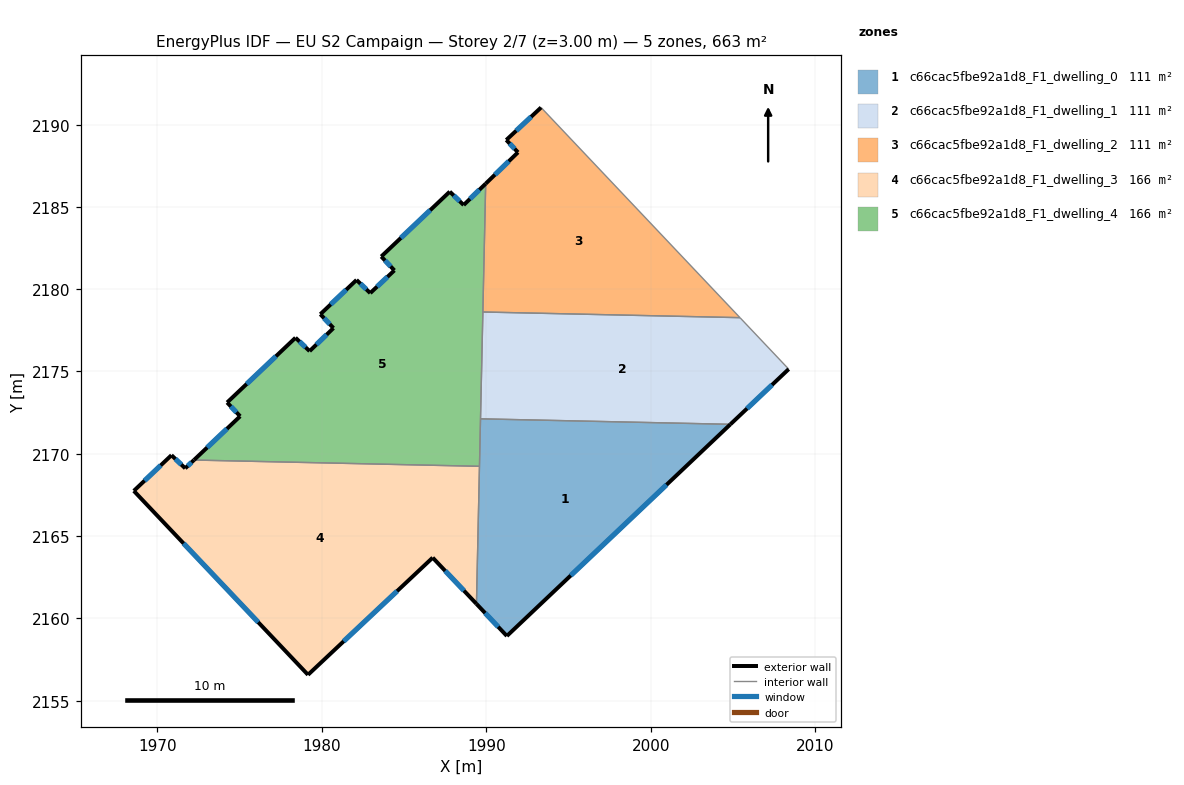
=== STOREY PLAN SPEC (per zone: floor XY polygon, exterior-wall plan segments, windows/doors) ===
zone 1: c66cac5fbe92a1d8_F1_dwelling_0  (110.6 m²)
  floor: (2004.83, 2171.79) (1991.25, 2158.92) (1989.40, 2160.88) (1989.65, 2172.12)
  exterior wall: (1991.25, 2158.92) – (2004.83, 2171.79)  [18.7 m]
    window: (1995.13, 2162.60) – (2000.95, 2168.11)  [10.3 m²]
  exterior wall: (1989.40, 2160.88) – (1991.25, 2158.92)  [2.7 m]
    window: (1989.93, 2160.32) – (1990.72, 2159.48)  [1.5 m²]
  interior walls: 3
zone 2: c66cac5fbe92a1d8_F1_dwelling_1  (110.6 m²)
  floor: (2005.42, 2178.27) (2008.38, 2175.14) (2004.83, 2171.79) (1989.65, 2172.12) (1989.79, 2178.62)
  exterior wall: (2004.83, 2171.79) – (2008.38, 2175.14)  [4.9 m]
    window: (2005.85, 2172.75) – (2007.36, 2174.19)  [2.7 m²]
  interior walls: 4
zone 3: c66cac5fbe92a1d8_F1_dwelling_2  (110.6 m²)
  floor: (1993.33, 2191.04) (2005.42, 2178.27) (1989.79, 2178.62) (1989.96, 2186.41) (1991.92, 2188.32) (1991.21, 2189.07)
  exterior wall: (1993.33, 2191.04) – (1991.22, 2189.07)  [2.9 m]
    window: (1992.72, 2190.48) – (1991.82, 2189.63)  [1.6 m²]
  exterior wall: (1991.92, 2188.32) – (1989.96, 2186.41)  [2.7 m]
    window: (1991.36, 2187.77) – (1990.52, 2186.96)  [1.5 m²]
  exterior wall: (1991.22, 2189.07) – (1991.92, 2188.32)  [1.0 m]
    window: (1991.42, 2188.85) – (1991.72, 2188.53)  [0.6 m²]
  interior walls: 3
zone 4: c66cac5fbe92a1d8_F1_dwelling_3  (165.9 m²)
  floor: (1989.58, 2169.24) (1989.40, 2160.88) (1986.74, 2163.68) (1979.16, 2156.57) (1968.58, 2167.74) (1970.87, 2169.91) (1971.70, 2169.12) (1972.23, 2169.62)
  exterior wall: (1972.23, 2169.62) – (1971.70, 2169.12)  [0.7 m]
    window: (1972.08, 2169.47) – (1971.85, 2169.26)  [0.4 m²]
  exterior wall: (1986.74, 2163.68) – (1989.40, 2160.88)  [3.9 m]
    window: (1987.50, 2162.88) – (1988.64, 2161.68)  [2.1 m²]
  exterior wall: (1979.16, 2156.57) – (1986.74, 2163.68)  [10.4 m]
    window: (1981.33, 2158.60) – (1984.58, 2161.65)  [5.7 m²]
  exterior wall: (1968.58, 2167.74) – (1979.16, 2156.57)  [15.4 m]
    window: (1971.60, 2164.55) – (1976.14, 2159.76)  [8.5 m²]
  exterior wall: (1970.87, 2169.91) – (1968.58, 2167.74)  [3.2 m]
    window: (1970.21, 2169.29) – (1969.23, 2168.36)  [1.7 m²]
  exterior wall: (1971.70, 2169.12) – (1970.87, 2169.91)  [1.2 m]
    window: (1971.46, 2169.34) – (1971.10, 2169.68)  [0.6 m²]
  interior walls: 2
zone 5: c66cac5fbe92a1d8_F1_dwelling_4  (165.8 m²)
  floor: (1989.96, 2186.41) (1989.58, 2169.24) (1972.23, 2169.62) (1975.04, 2172.28) (1974.25, 2173.12) (1978.40, 2177.05) (1979.26, 2176.24) (1980.71, 2177.64) (1979.91, 2178.48) (1982.11, 2180.56) (1982.95, 2179.76) (1984.41, 2181.14) (1983.62, 2181.99) (1987.78, 2185.93) (1988.62, 2185.12)
  exterior wall: (1979.26, 2176.24) – (1978.40, 2177.05)  [1.2 m]
    window: (1979.02, 2176.47) – (1978.65, 2176.82)  [0.7 m²]
  exterior wall: (1980.71, 2177.64) – (1979.26, 2176.24)  [2.0 m]
    window: (1980.30, 2177.24) – (1979.68, 2176.64)  [1.1 m²]
  exterior wall: (1979.91, 2178.48) – (1980.71, 2177.64)  [1.2 m]
    window: (1980.14, 2178.24) – (1980.48, 2177.88)  [0.6 m²]
  exterior wall: (1982.11, 2180.56) – (1979.91, 2178.48)  [3.0 m]
    window: (1981.48, 2179.97) – (1980.54, 2179.08)  [1.7 m²]
  exterior wall: (1982.95, 2179.76) – (1982.11, 2180.56)  [1.2 m]
    window: (1982.71, 2179.99) – (1982.35, 2180.33)  [0.6 m²]
  exterior wall: (1984.41, 2181.14) – (1982.95, 2179.76)  [2.0 m]
    window: (1983.99, 2180.75) – (1983.37, 2180.16)  [1.1 m²]
  exterior wall: (1983.62, 2181.99) – (1984.41, 2181.14)  [1.2 m]
    window: (1983.84, 2181.75) – (1984.19, 2181.38)  [0.6 m²]
  exterior wall: (1987.78, 2185.93) – (1983.62, 2181.99)  [5.7 m]
    window: (1986.59, 2184.80) – (1984.81, 2183.11)  [3.2 m²]
  exterior wall: (1988.62, 2185.12) – (1987.78, 2185.93)  [1.2 m]
    window: (1988.38, 2185.35) – (1988.02, 2185.70)  [0.6 m²]
  exterior wall: (1989.96, 2186.41) – (1988.62, 2185.12)  [1.9 m]
    window: (1989.58, 2186.04) – (1989.01, 2185.49)  [1.0 m²]
  exterior wall: (1975.04, 2172.28) – (1972.23, 2169.62)  [3.9 m]
    window: (1974.24, 2171.52) – (1973.04, 2170.38)  [2.1 m²]
  exterior wall: (1974.25, 2173.12) – (1975.04, 2172.28)  [1.2 m]
    window: (1974.47, 2172.88) – (1974.81, 2172.52)  [0.6 m²]
  exterior wall: (1978.40, 2177.05) – (1974.25, 2173.12)  [5.7 m]
    window: (1977.22, 2175.93) – (1975.44, 2174.24)  [3.2 m²]
  interior walls: 4

=== DERIVED (storey summary) ===
Building: EU S2 Campaign
Storey: 2 of 7  (floor level z = 3.00 m)
Storey gross floor area: 663.5 m²
Zones on this storey: 5
  - c66cac5fbe92a1d8_F1_dwelling_0: floor 110.6 m²; exterior wall 21.4 m (64.2 m²); 2 window(s) 11.8 m²; WWR 18.4%
  - c66cac5fbe92a1d8_F1_dwelling_1: floor 110.6 m²; exterior wall 4.9 m (14.6 m²); 1 window(s) 2.7 m²; WWR 18.4%
  - c66cac5fbe92a1d8_F1_dwelling_2: floor 110.6 m²; exterior wall 6.7 m (20.0 m²); 3 window(s) 3.7 m²; WWR 18.4%
  - c66cac5fbe92a1d8_F1_dwelling_3: floor 165.9 m²; exterior wall 34.7 m (104.1 m²); 6 window(s) 19.1 m²; WWR 18.4%
  - c66cac5fbe92a1d8_F1_dwelling_4: floor 165.8 m²; exterior wall 31.2 m (93.7 m²); 13 window(s) 17.2 m²; WWR 18.4%
Zone adjacency (shared interzone walls):
  - c66cac5fbe92a1d8_F1_dwelling_0 ↔ c66cac5fbe92a1d8_F1_dwelling_1
  - c66cac5fbe92a1d8_F1_dwelling_0 ↔ c66cac5fbe92a1d8_F1_dwelling_3
  - c66cac5fbe92a1d8_F1_dwelling_0 ↔ c66cac5fbe92a1d8_F1_dwelling_4
  - c66cac5fbe92a1d8_F1_dwelling_1 ↔ c66cac5fbe92a1d8_F1_dwelling_2
  - c66cac5fbe92a1d8_F1_dwelling_1 ↔ c66cac5fbe92a1d8_F1_dwelling_4
  - c66cac5fbe92a1d8_F1_dwelling_2 ↔ c66cac5fbe92a1d8_F1_dwelling_4
  - c66cac5fbe92a1d8_F1_dwelling_3 ↔ c66cac5fbe92a1d8_F1_dwelling_4